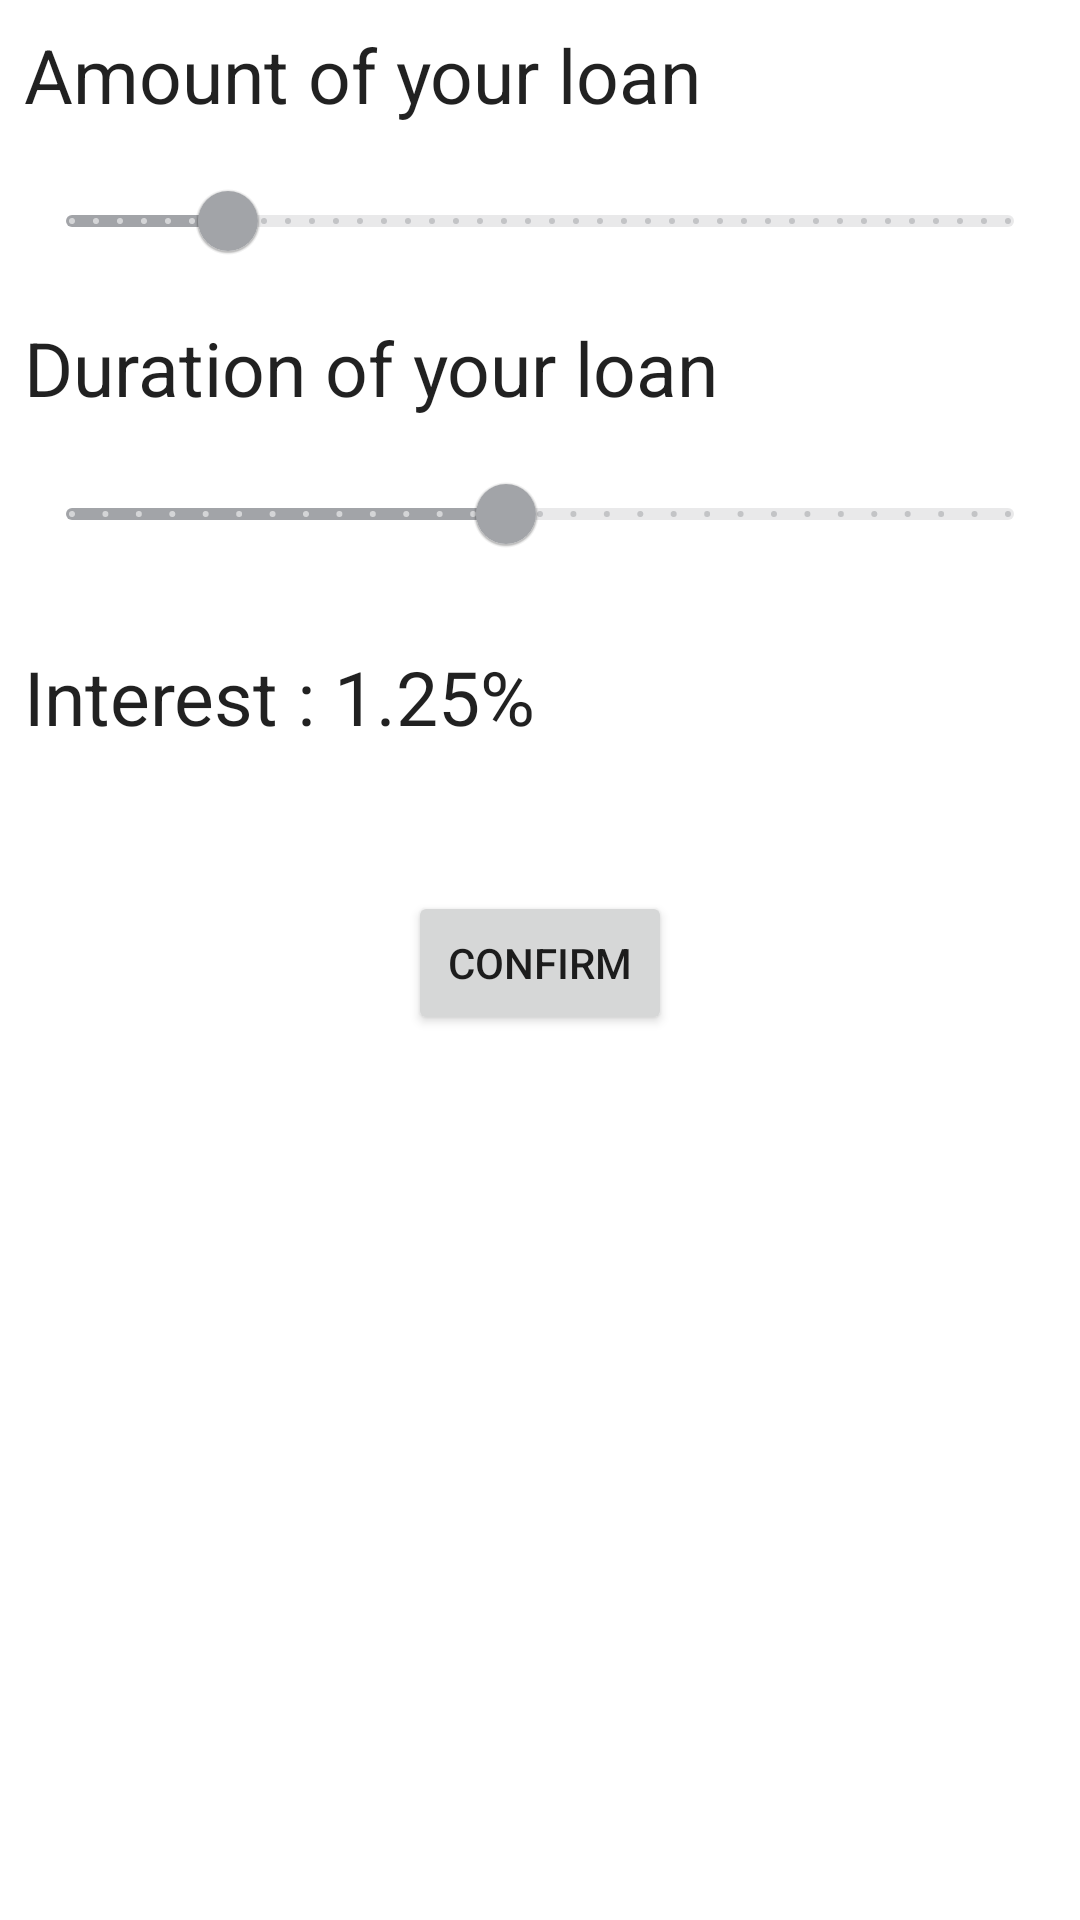

Produce the Android XML layout that renders to this screen, including the resource entries it uses.
<!-- AndroidManifest.xml: application theme AppTheme -->
<!-- res/layout/activity_simulator.xml -->
<?xml version="1.0" encoding="utf-8"?>
<androidx.constraintlayout.widget.ConstraintLayout xmlns:android="http://schemas.android.com/apk/res/android"
    xmlns:app="http://schemas.android.com/apk/res-auto"
    xmlns:tools="http://schemas.android.com/tools"
    android:layout_width="match_parent"
    android:layout_height="match_parent"
    tools:context=".ui.SimulatorActivity">

    <TextView
        android:id="@+id/loan_amount_text"
        style="?android:attr/textAppearanceLarge"
        android:layout_width="wrap_content"
        android:layout_height="wrap_content"
        android:layout_marginStart="@dimen/text_margin"
        android:layout_marginTop="@dimen/text_margin"
        android:text="@string/loan_amount"
        android:textSize="25sp"
        app:layout_constraintStart_toStartOf="parent"
        app:layout_constraintTop_toTopOf="parent" />

    <com.google.android.material.slider.Slider
        android:id="@+id/loan_amount_slider"
        android:layout_width="0dp"
        android:layout_height="wrap_content"
        android:layout_marginStart="@dimen/text_margin"
        android:layout_marginTop="@dimen/text_margin"
        android:layout_marginEnd="@dimen/text_margin"
        android:stepSize="1000.0"
        android:value="100000.0"
        android:valueFrom="0.0"
        android:valueTo="600000.0"
        app:layout_constraintEnd_toEndOf="parent"
        app:layout_constraintStart_toStartOf="parent"
        app:layout_constraintTop_toBottomOf="@id/loan_amount_text" />

    <TextView
        android:id="@+id/loan_duration_text"
        style="?android:attr/textAppearanceLarge"
        android:layout_width="wrap_content"
        android:layout_height="wrap_content"
        android:layout_marginStart="@dimen/text_margin"
        android:layout_marginTop="@dimen/text_margin"
        android:text="@string/loan_duration"
        android:textSize="25sp"
        app:layout_constraintStart_toStartOf="parent"
        app:layout_constraintTop_toBottomOf="@id/loan_amount_slider" />

    <com.google.android.material.slider.Slider
        android:id="@+id/loan_duration_slider"
        android:layout_width="0dp"
        android:layout_height="wrap_content"
        android:layout_marginStart="@dimen/text_margin"
        android:layout_marginTop="@dimen/text_margin"
        android:layout_marginEnd="@dimen/text_margin"
        android:stepSize="1.0"
        android:value="15.0"
        android:valueFrom="2.0"
        android:valueTo="30.0"
        app:layout_constraintEnd_toEndOf="parent"
        app:layout_constraintStart_toStartOf="parent"
        app:layout_constraintTop_toBottomOf="@id/loan_duration_text" />

    <TextView
        android:id="@+id/interest_rate_input"
        style="@style/Widget.MaterialComponents.TextInputLayout.OutlinedBox"
        android:layout_width="match_parent"
        android:layout_height="wrap_content"
        android:layout_marginStart="@dimen/text_margin"
        android:layout_marginTop="20dp"
        android:layout_marginEnd="@dimen/text_margin"
        android:text="@string/interest_value"
        android:textSize="25sp"
        app:layout_constraintStart_toStartOf="parent"
        app:layout_constraintTop_toBottomOf="@id/loan_duration_slider" />

    <androidx.appcompat.widget.AppCompatButton
        android:id="@+id/confirm_button"
        android:layout_width="wrap_content"
        android:layout_height="wrap_content"
        android:layout_marginTop="48dp"
        android:layout_marginBottom="16dp"
        android:text="@string/confirm"
        app:layout_constraintEnd_toEndOf="parent"
        app:layout_constraintStart_toStartOf="parent"
        app:layout_constraintTop_toBottomOf="@id/interest_rate_input" />

</androidx.constraintlayout.widget.ConstraintLayout>
<!-- resources referenced by this layout -->
<resources>
  <dimen name="text_margin">8dp</dimen>
  <string name="confirm">Confirm</string>
  <string name="interest_value">Interest : 1.25%</string>
  <string name="loan_amount">Amount of your loan</string>
  <string name="loan_duration">Duration of your loan</string>
  <style name="AppTheme" parent="Theme.MaterialComponents.DayNight.DarkActionBar">
          
          <item name="colorPrimary">@color/colorPrimary</item>
          <item name="colorPrimaryDark">@color/colorPrimaryDark</item>
          <item name="colorOnPrimary">@color/white</item>
          <item name="colorAccent">@color/colorAccent</item>
  
          <item name="android:statusBarColor" tools:targetApi="l">?attr/colorPrimary</item>
      </style>
  <color name="colorPrimary">#a2a4a8</color>
  <color name="colorPrimaryDark">#76777a</color>
  <color name="white">#ffffff</color>
  <color name="colorAccent">#FF4081</color>
</resources>
